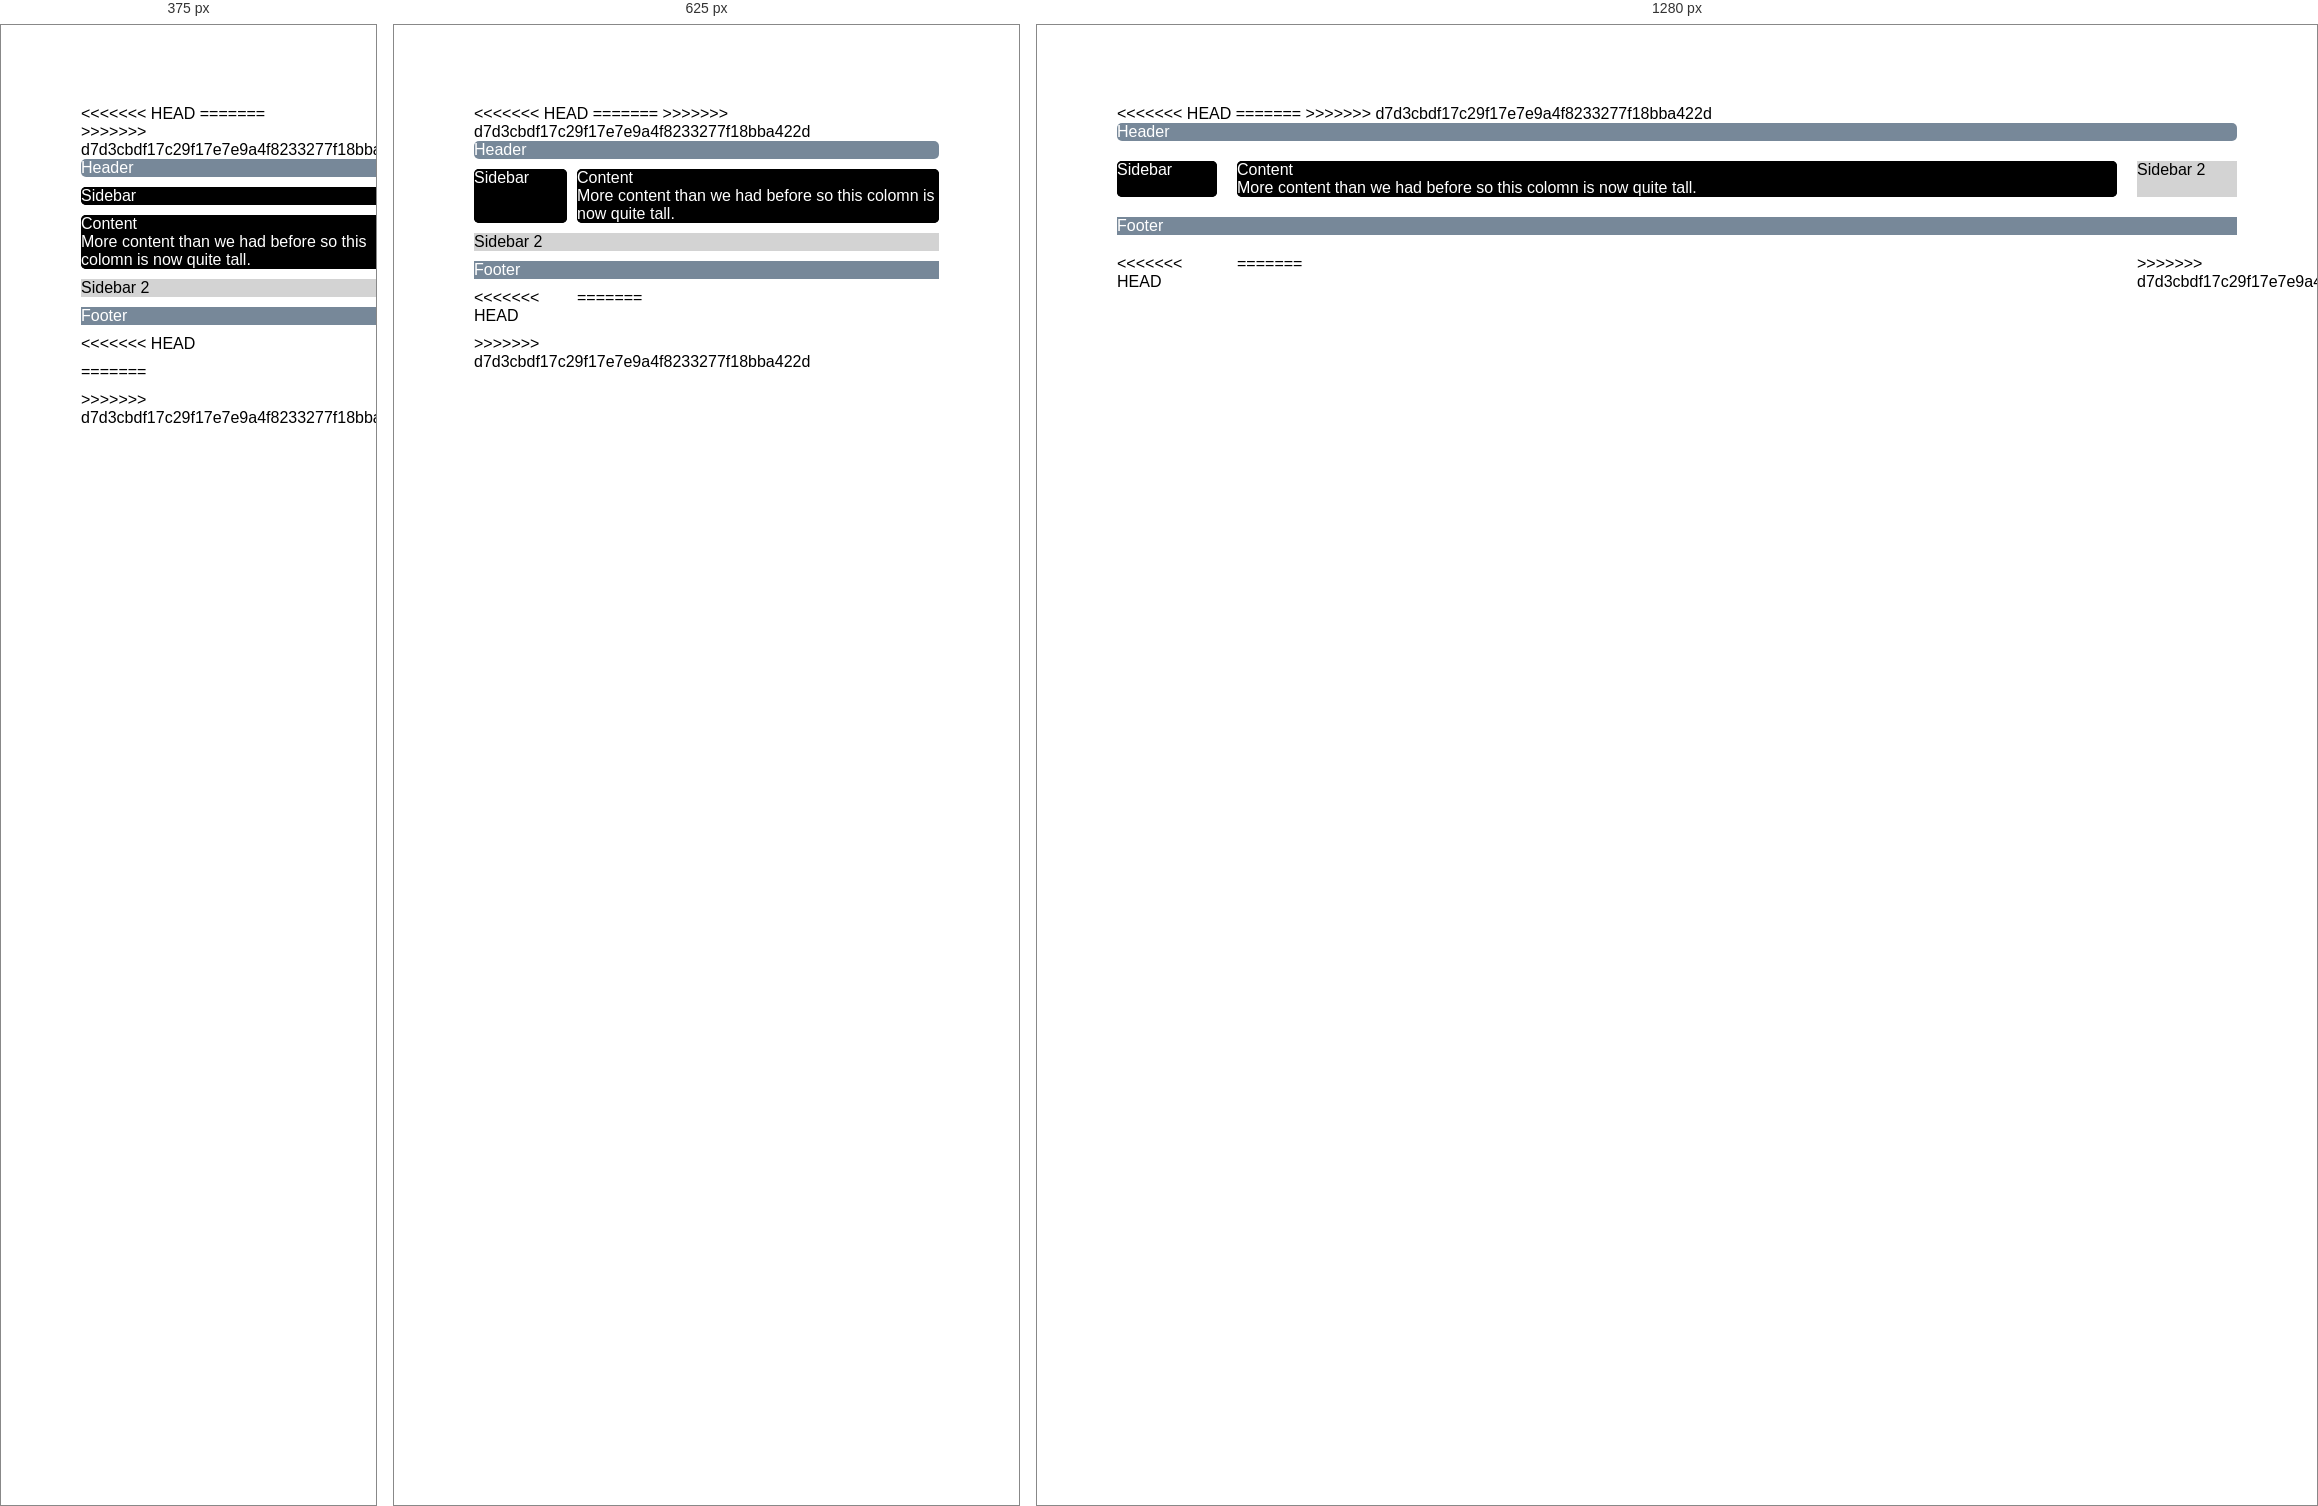
Rendered at 375 px, 625 px and 1280 px, left to right.

<!-- file: queries.html -->
<!DOCTYPE html>
<html lang="en">
<head>
    <meta charset="UTF-8">
    <meta name="viewport" content="width=device-width, initial-scale=1.0">
    <meta http-equiv="X-UA-Compatible" content="ie=edge">
<<<<<<< HEAD
    <title>Week 5 Pause and Practice 2</title>
=======
    <title>Document</title>
>>>>>>> d7d3cbdf17c29f17e7e9a4f8233277f18bba422d
    <link rel="stylesheet" href="styles2.css">
</head>
<body>
    <div class="wrapper">
        <header class="box header">Header</header>
<<<<<<< HEAD
        <nav class="box sidebar">Sidebar</nav>
        <main class="box main">Content<br />More content than we had before so this column is now quite tall.</main>
        <aside class="sidebar-2">Sidebar 2</aside>
        <footer class="footer">Footer</footer>
=======
       
        <nav class="box sidebar">Sidebar</nav>
        
        <main class="box main">Content <br />More content than we had before so this colomn is now quite tall.</main>
        
        <aside class="box sidebar-2">Sidebar 2</aside>
        
        <footer class="box footer">Footer</footer> 
>>>>>>> d7d3cbdf17c29f17e7e9a4f8233277f18bba422d
    </div>
</body>
</html>

/* @media block from styles2.css */
@media only screen and (min-width: 500px) {
.wrapper {   
    grid-template-columns: 20% auto;
    grid-template-areas: 
    "header header"
    "sidebar main"
    "sidebar2 sidebar2"
    "footer footer";
}
}

/* @media block from styles2.css */
@media only screen and (min-width: 750px) {
    .wrapper {
        grid-gap: 20px;
        grid-template-columns: 100px auto 100px;
        grid-template-areas: 
        "header header header"
        "sidebar main sidebar2"
        "footer footer footer"
    }
}